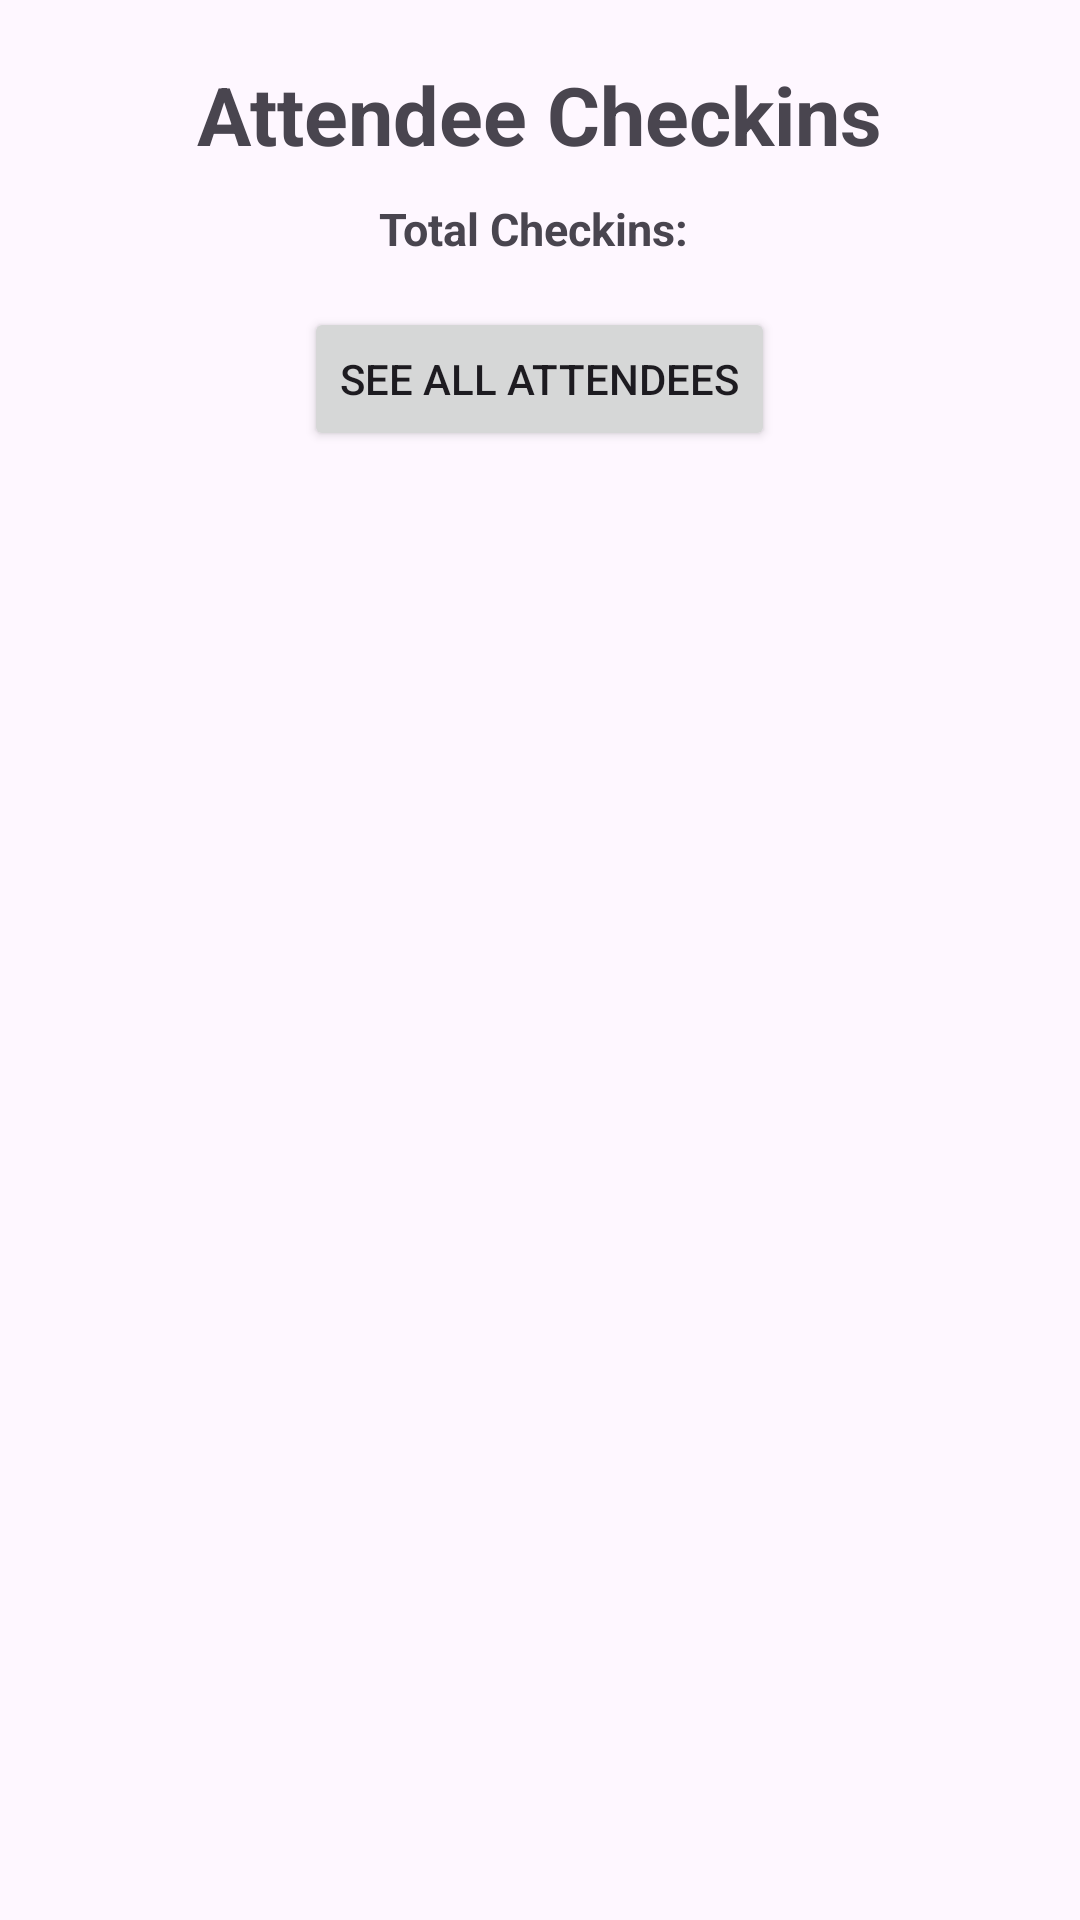

Layout XML and referenced resources for this Android screen:
<!-- AndroidManifest.xml: application theme Theme.HolosProject -->
<!-- res/layout/attendee_checkin_act.xml -->
<?xml version="1.0" encoding="utf-8"?>
<RelativeLayout xmlns:android="http://schemas.android.com/apk/res/android"
    android:orientation="vertical"
    android:layout_width="match_parent"
    android:layout_height="match_parent">

    <TextView
        android:id="@+id/AttendeeCheckinsTitle"
        android:layout_width="wrap_content"
        android:layout_height="wrap_content"
        android:layout_centerHorizontal="true"
        android:layout_marginTop="20dp"
        android:text="Attendee Checkins"
        android:textSize="27sp"
        android:textStyle="bold" />

    <TextView
        android:id="@+id/checkInsNum"
        android:layout_width="wrap_content"
        android:layout_height="wrap_content"
        android:layout_centerHorizontal="true"
        android:layout_marginTop="10dp"
        android:text="Total Checkins: "
        android:layout_below="@+id/AttendeeCheckinsTitle"
        android:textSize="15sp"
        android:textStyle="bold" />

    <ListView
        android:id="@+id/AttendeeCheckins"
        android:layout_width="match_parent"
        android:layout_height="match_parent"
        android:layout_below="@+id/attendeeNav"
        android:layout_marginTop="5dp"
        android:divider="@android:color/darker_gray"
        android:dividerHeight="2dp" />


    <Button
        android:id="@+id/BackButton"
        android:layout_width="wrap_content"
        android:layout_height="wrap_content"
        android:layout_below="@+id/AttendeeCheckins"
        android:layout_centerHorizontal="true"
        android:layout_marginTop="16dp"
        android:translationX="-75dp"
        android:text="Back" />

    <Button
        android:id="@+id/attendeeNav"
        android:layout_width="wrap_content"
        android:layout_height="wrap_content"
        android:layout_below="@+id/checkInsNum"
        android:layout_marginTop="16dp"
        android:layout_centerHorizontal="true"
        android:text="See All Attendees" />

</RelativeLayout>
<!-- resources referenced by this layout -->
<resources>
  <style name="Theme.HolosProject" parent="Base.Theme.HolosProject" />
  <style name="Base.Theme.HolosProject" parent="Theme.Material3.DayNight.NoActionBar">
          
          
      </style>
</resources>
